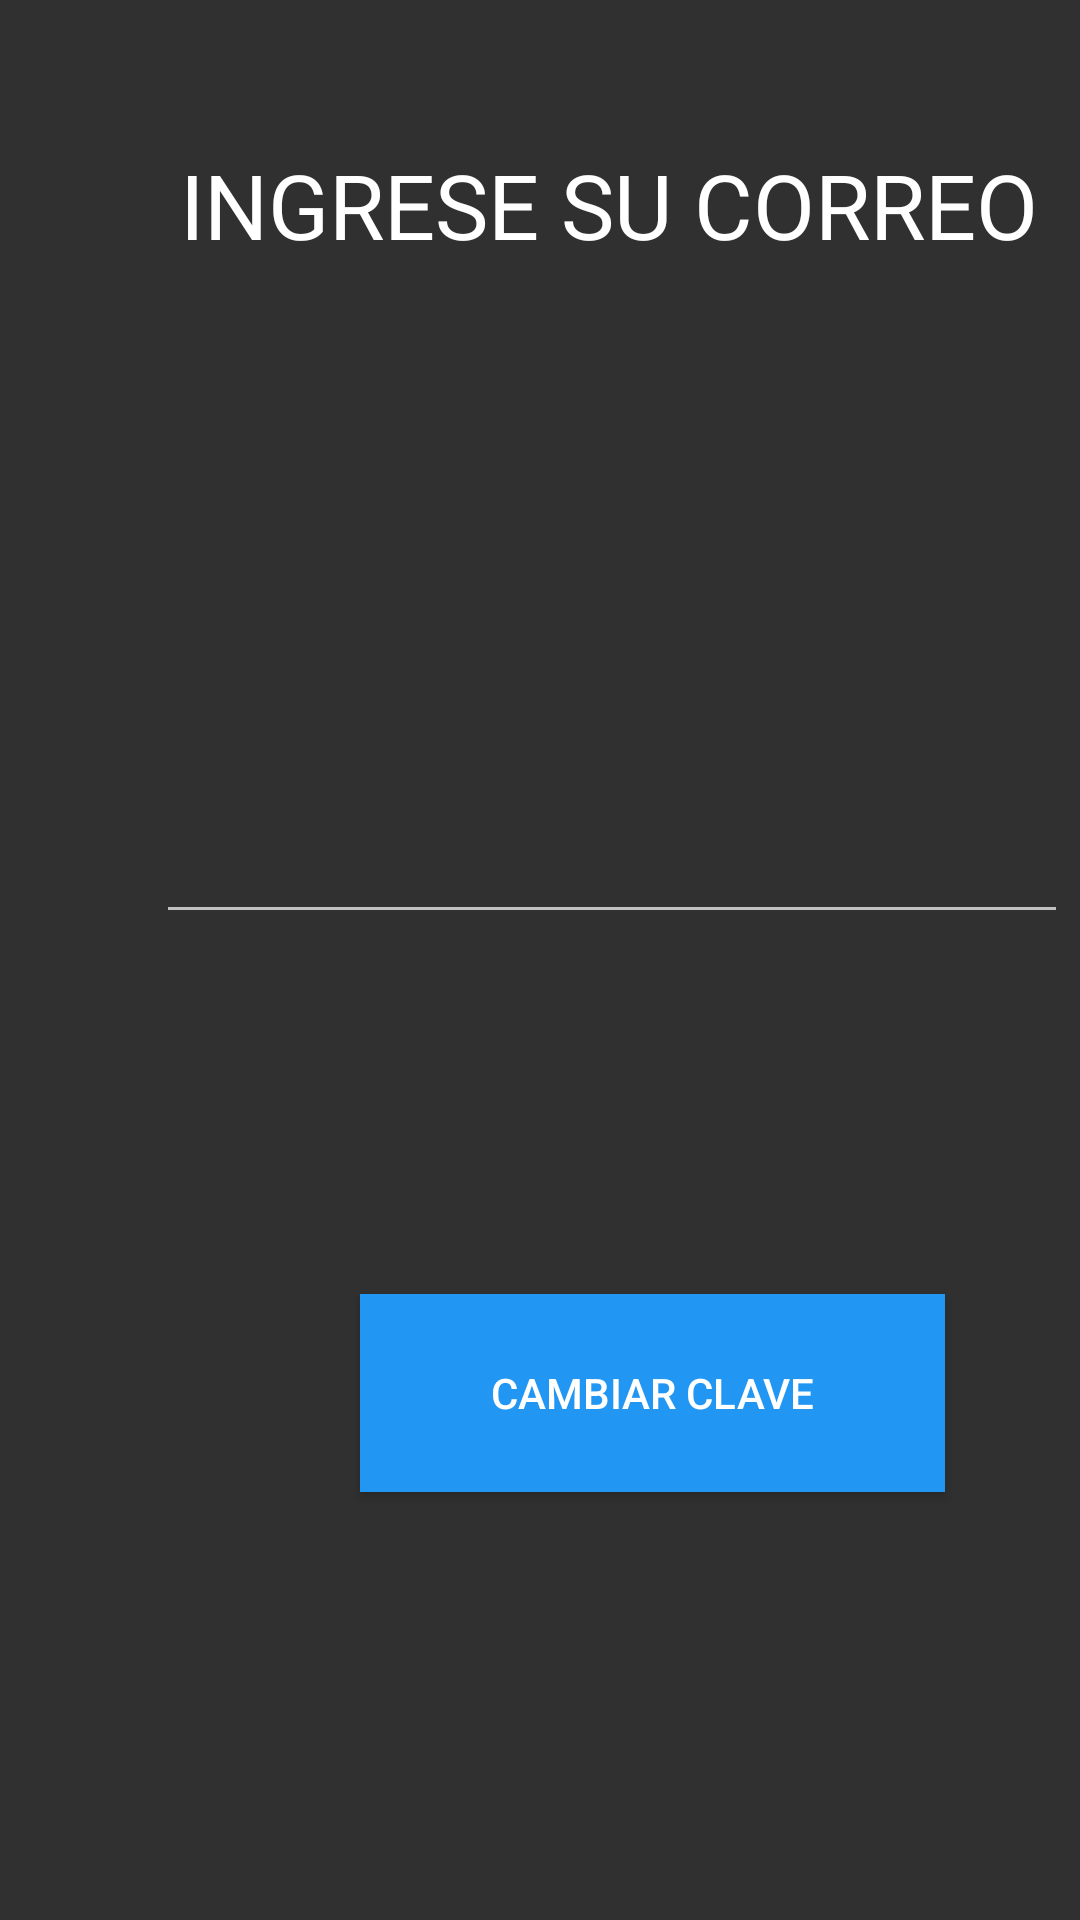

This screen was rendered from an Android layout file. Write that file and the resources it references.
<!-- AndroidManifest.xml: application theme Theme.AppCompat.NoActionBar -->
<!-- res/layout/activity_validar_mail.xml -->
<?xml version="1.0" encoding="utf-8"?>
<androidx.constraintlayout.widget.ConstraintLayout xmlns:android="http://schemas.android.com/apk/res/android"
    xmlns:app="http://schemas.android.com/apk/res-auto"
    xmlns:tools="http://schemas.android.com/tools"
    android:layout_width="match_parent"
    android:layout_height="match_parent"
    tools:context=".login.validarMail">

    <TextView
        android:id="@+id/textView3"
        android:layout_width="wrap_content"
        android:layout_height="wrap_content"
        android:layout_marginStart="60dp"
        android:layout_marginLeft="60dp"
        android:layout_marginTop="48dp"
        android:text="INGRESE SU CORREO"
        android:textColor="#FFFFFF"
        android:textSize="30sp"
        app:layout_constraintStart_toStartOf="parent"
        app:layout_constraintTop_toTopOf="parent" />

    <EditText
        android:id="@+id/txt_mail_v"
        android:layout_width="304dp"
        android:layout_height="47dp"
        android:layout_marginStart="52dp"
        android:layout_marginLeft="52dp"
        android:layout_marginTop="176dp"
        android:ems="10"
        android:inputType="textPersonName"
        app:layout_constraintStart_toStartOf="parent"
        app:layout_constraintTop_toBottomOf="@+id/textView3" />

    <Button
        android:id="@+id/btn_validate"
        android:layout_width="195dp"
        android:layout_height="66dp"
        android:layout_marginStart="120dp"
        android:layout_marginLeft="120dp"
        android:layout_marginTop="120dp"
        android:background="#2196F3"
        android:text="CAMBIAR CLAVE"
        android:textColor="#FFFFFF"
        android:textColorHint="#FFF8F8"
        android:textIsSelectable="false"
        app:layout_constraintStart_toStartOf="parent"
        app:layout_constraintTop_toBottomOf="@+id/txt_mail_v" />
</androidx.constraintlayout.widget.ConstraintLayout>
<!-- resources referenced by this layout -->
<resources>

</resources>
